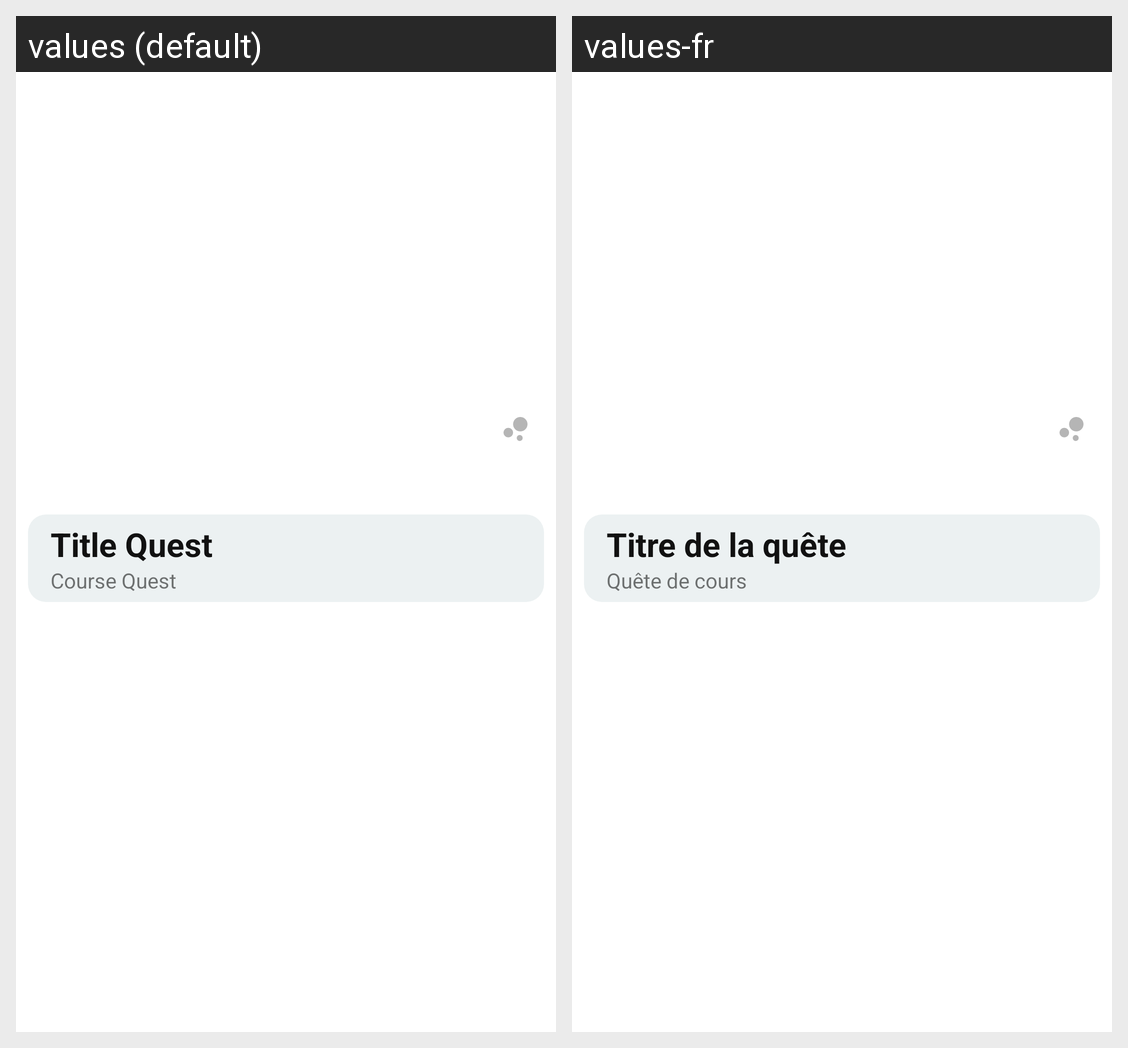

The Android screen above is rendered under two locales of the same app. Produce the string resources it draws, with the default and per-locale values.
Android screen res/layout/quest_list_view_student_model.xml rendered under 2 locales, left to right: values (default), values-fr. Device: Nexus 5 (rendered at 1080×1920; each locale shown at half size, 540×960, under a caption strip naming it); theme AppTheme.
Strings drawn on this screen, with the default value and each locale's value (text and hints the layout hard-codes, and strings that could not be matched under every locale, appear in the picture but are not listed):

quest_title
  values: Title Quest
  values-fr: Titre de la quête

quest_course
  values: Course Quest
  values-fr: Quête de cours
